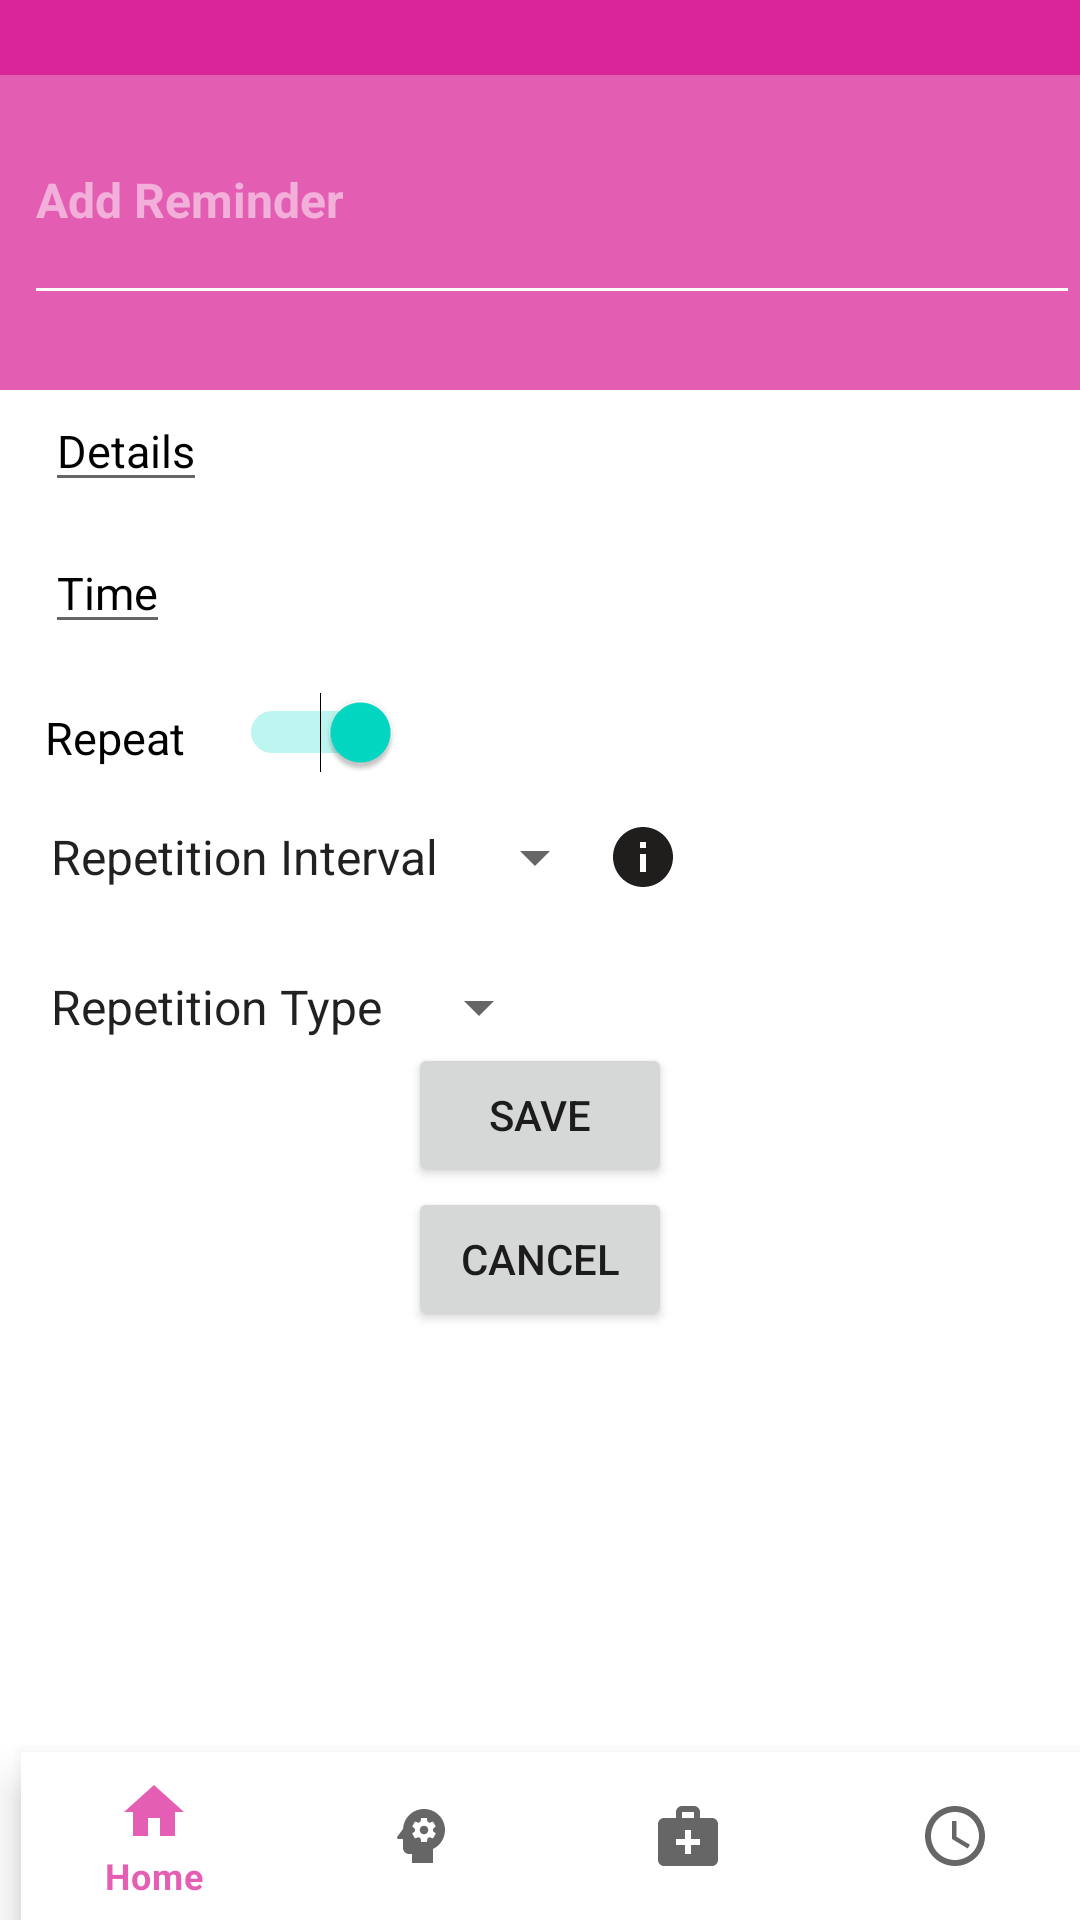

The Android layout XML behind this screen, and the referenced resources:
<!-- AndroidManifest.xml: application theme Theme.Login.NoActionBar -->
<!-- res/layout/activity_rem_add.xml -->
<?xml version="1.0" encoding="utf-8"?>
<RelativeLayout xmlns:android="http://schemas.android.com/apk/res/android"
    xmlns:app="http://schemas.android.com/apk/res-auto"
    xmlns:tools="http://schemas.android.com/tools"
    android:layout_width="match_parent"
    android:layout_height="match_parent"
    tools:context=".Rem_add">

    <androidx.appcompat.widget.Toolbar
        android:id="@+id/toolbar"
        android:layout_width="match_parent"
        android:layout_height="25dp"
        android:background="@color/purple_700"
        android:minHeight="?attr/actionBarSize"
        android:theme="@style/ThemeOverlay.AppCompat.Dark.ActionBar"
        app:contentInsetStart="16dp"
        app:popupTheme="@style/ThemeOverlay.AppCompat.Light" />

    <LinearLayout
        android:id="@+id/add_reminder_layout_top"
        android:layout_width="match_parent"
        android:layout_height="105dp"
        android:layout_below="@+id/toolbar"
        android:background="@color/purple_200"
        android:orientation="vertical"
        android:theme="@style/ThemeOverlay.AppCompat.Dark.ActionBar">

        <EditText
            android:id="@+id/title"
            android:layout_width="match_parent"
            android:layout_height="80dp"
            android:layout_gravity="left"
            android:layout_marginStart="8dp"
            android:hint="Add Reminder"
            android:textStyle="bold"
            android:inputType="textCapWords|textMultiLine"
            android:textColor="@color/white"
            android:textSize="16sp" />
    </LinearLayout>

    <ScrollView
        android:layout_width="fill_parent"
        android:layout_height="fill_parent"
        android:layout_below="@+id/add_reminder_layout_top">

        <LinearLayout
            android:layout_width="match_parent"
            android:orientation="vertical"
            android:layout_height="wrap_content">

            <LinearLayout
                android:layout_width="wrap_content"
                android:layout_height="wrap_content">

                <EditText
                    android:layout_width="wrap_content"
                    android:hint="Details"
                    android:textColorHint="@color/black"
                    android:id="@+id/details"
                    android:textSize="15sp"
                    android:layout_marginStart="15dp"
                    android:textColor="@color/black"
                    android:layout_height="wrap_content"/>
            </LinearLayout>

            <LinearLayout
                android:layout_width="wrap_content"
                android:layout_height="wrap_content">

                <EditText
                    android:layout_width="wrap_content"
                    android:layout_marginTop="10dp"
                    android:hint="Time"
                    android:textColorHint="@color/black"
                    android:id="@+id/time"
                    android:textSize="15sp"
                    android:layout_marginStart="15dp"
                    android:textColor="@color/black"
                    android:layout_height="wrap_content" />

            </LinearLayout>

            <LinearLayout
                android:layout_width="wrap_content"
                android:layout_height="wrap_content"
                tools:ignore="UseSwitchCompatOrMaterialXml">

                <TextView
                    android:layout_width="wrap_content"
                    android:layout_marginTop="18dp"
                    android:text="Repeat"
                    android:id="@+id/repeat"
                    android:textSize="15sp"
                    android:layout_marginStart="15dp"
                    android:textColor="@color/black"
                    android:layout_height="wrap_content" />

                <Switch
                    android:id="@+id/swtrepeat"
                    android:layout_width="wrap_content"
                    android:layout_height="wrap_content"
                    android:layout_marginStart="18dp"
                    android:layout_marginTop="16dp"
                    android:checked="true"
                    android:textOff="Off"
                    android:textOn="On" />
            </LinearLayout>

            <LinearLayout
                android:layout_width="wrap_content"
                android:layout_height="wrap_content">
                <Spinner
                    android:id="@+id/rep_interval"
                    android:layout_width="wrap_content"
                    android:layout_height="wrap_content"
                    android:layout_marginTop="16dp"
                    android:layout_marginStart="9dp"
                    android:textColor="@color/black"
                    android:entries="@array/interval"/>

                <ImageView
                    android:id="@+id/info"
                    android:layout_width="wrap_content"
                    android:layout_height="wrap_content"
                    android:layout_marginTop="16dp"
                    android:onClick="viewInfo"
                    app:srcCompat="@drawable/ic_baseline_info_24" />

                <TextView
                    android:id="@+id/txtinfo"
                    android:layout_width="wrap_content"
                    android:layout_height="50dp"
                    android:layout_marginTop="16dp"
                    android:textSize="12sp" />

            </LinearLayout>

            <LinearLayout
                android:layout_width="wrap_content"
                android:layout_height="wrap_content">

                <Spinner
                    android:id="@+id/rep_type"
                    android:layout_width="wrap_content"
                    android:layout_height="wrap_content"
                    android:layout_marginStart="9dp"
                    android:textColor="@color/black"
                    android:entries="@array/type"/>


            </LinearLayout>

            <Button
                android:id="@+id/btnsave"
                android:layout_width="wrap_content"
                android:layout_height="wrap_content"
                android:layout_gravity="center_horizontal"
                android:text="Save" />

            <Button
                android:id="@+id/btncancel"
                android:layout_width="wrap_content"
                android:layout_height="wrap_content"
                android:layout_gravity="center_horizontal"
                android:text="Cancel"/>
        </LinearLayout>
    </ScrollView>

    <RelativeLayout
        android:layout_width="wrap_content"
        android:layout_height="wrap_content">

        <com.google.android.material.bottomnavigation.BottomNavigationView
            android:id="@+id/nav_view"
            android:layout_width="match_parent"
            android:layout_height="wrap_content"
            android:layout_alignParentStart="true"
            android:layout_alignParentEnd="true"
            android:layout_alignParentBottom="true"
            android:layout_marginStart="7dp"
            android:layout_marginEnd="-3dp"
            android:layout_marginBottom="0dp"
            android:background="?android:attr/windowBackground"
            app:layout_constraintBottom_toBottomOf="parent"
            app:layout_constraintLeft_toLeftOf="parent"
            app:layout_constraintRight_toRightOf="parent"
            app:menu="@menu/bottom_nav_menu" />
    </RelativeLayout>

</RelativeLayout>
<!-- resources referenced by this layout -->
<resources>
  <string-array name="interval">
          <item>Repetition Interval</item>
          <item>1</item>
          <item>2</item>
          <item>3</item>
          <item>4</item>
          <item>5</item>
          <item>6</item>
          <item>7</item>
          <item>8</item>
          <item>9</item>
          <item>10</item>
          <item>11</item>
          <item>12</item>
          <item name="Daily">24</item>
      </string-array>
  <string-array name="type">
          <item>Repetition Type</item>
          <item>Hour</item>
      </string-array>
  <color name="black">#FF000000</color>
  <color name="purple_200">#BCDA2598</color>
  <color name="purple_700">#DA2598</color>
  <color name="white">#FFFFFFFF</color>
  <!-- drawable ic_baseline_info_24 (drawable) -->
  <vector android:alpha="0.9" android:height="24dp" android:tint="#060303"
      android:viewportHeight="24" android:viewportWidth="24"
      android:width="24dp" xmlns:android="http://schemas.android.com/apk/res/android">
      <path android:fillColor="@android:color/white" android:pathData="M12,2C6.48,2 2,6.48 2,12s4.48,10 10,10 10,-4.48 10,-10S17.52,2 12,2zM13,17h-2v-6h2v6zM13,9h-2L11,7h2v2z"/>
  </vector>
  <style name="Theme.Login.NoActionBar">
          <item name="windowActionBar">false</item>
          <item name="windowNoTitle">true</item>
      </style>
</resources>
